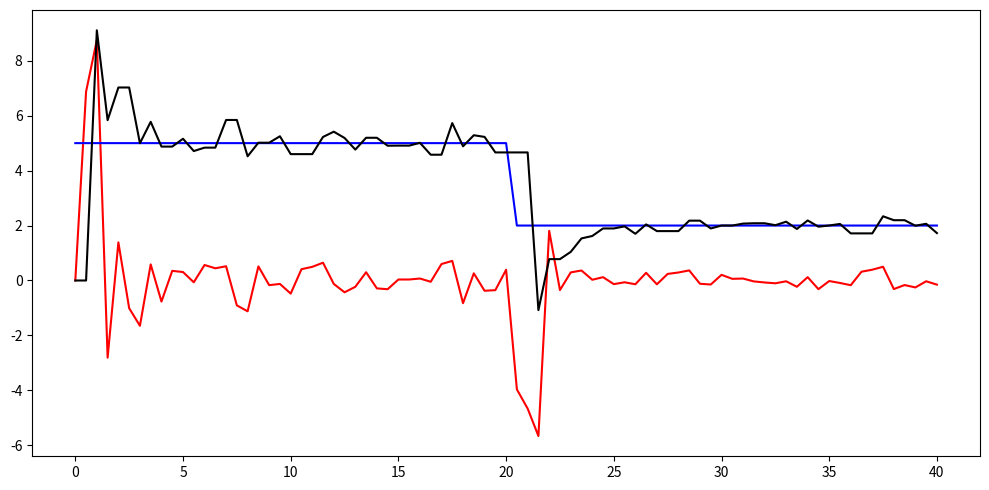

Reproduce this figure in Python.
# Allowed imports
import random
import numpy as np

# Must have this installed
import matplotlib.pyplot as plt

# Helper Function: Computes `Error`
#   between target and state (of device)
#
#   Example:
#       current_error
#           = error_value(current_target, current_dev_state)
def error_value(target, state):
    return target - state

## Finish this class by adding to the
#    `` Functions...
class Controller(object):
    # Default constructor
    def __init__(self):
        # States of current and old actions
        self.current_action = 0
        self.old_action = 0
        self.older_action = 0

        # Optional integral error term
        self.integral = 0

    ############ FINISH THIS FUNCTION #################
    def ReturnAction(self, older_time: float,
                        old_time: float,
                        current_time: float,

                        older_target: float,
                        old_target: float,
                        current_target: float,

                        older_dev_state: float,
                        old_dev_state: float,
                        current_dev_state: float) -> float:
        # Simplest (P controller with gain=1)
        '''
        current_error = error_value(current_target, current_dev_state)
        return current_error
        '''


        # PID

        e = error_value(current_target, current_dev_state)
        e_old = error_value(old_target, old_dev_state)
        dt = current_time - old_time

        Kp = 1
        KI = 0.75
        KD = 0.05
        self.integral = self.integral + e*dt

        return Kp*e + KD*(e-e_old)/dt + KI*self.integral



        # PID - Alt (more complex version in terms of differential actions)
        '''
        Kp = 1
        KI = 0.75
        KD = 0.05
        dt = current_time - old_time
        A0 = Kp + KI*dt + KD/dt
        A1 = -Kp - 2*KD/dt
        A2 = KD/dt
        e = error_value(current_target, current_dev_state)
        e_old = error_value(old_target, old_dev_state)
        e_older = error_value(older_target, older_dev_state)
        return self.current_action + A0*e + A1*e_old + A2*e_older
        '''

        # P controller
        '''
        e = error_value(current_target, current_dev_state)
        Kp = 0.5
        return Kp*e
        '''

        # PI controller
        '''
        e = error_value(current_target, current_dev_state)
        dt = current_time - old_time
        Kp = 0.75
        KI = 0.5
        self.integral = self.integral + e*dt
        return Kp*e + KI*self.integral
        '''


    ## DO NOT MODIFY THIS SECTION
    #   This is automatically called in the simulation loop
    def setAction(self, action: float):
        self.older_action = self.old_action
        self.old_action = self.current_action
        self.current_action = action

## END Controller Class


## Target Signal Class
class Target(object):
    # Default Constructor
    def __init__(self, ival: float):
        self.current_target = ival
        self.old_target = ival
        self.older_target = ival

    # Set and update targets
    def setTarget(self, target: float):
        self.older_target = self.old_target
        self.old_target = self.current_target
        self.current_target = target


## Time information
class Time(object):
    # Default Constructor
    def __init__(self):
        self.current_time = 0
        self.old_time = 0
        self.older_time = 0

    # Set and update targets
    def setTime(self, time: float):
        self.older_time = self.old_time
        self.old_time = self.current_time
        self.current_time = time


## Device Object
class Device(object):
    # Default Constructor
    def __init__(self):
        self.current_state = 0
        self.old_state = 0
        self.older_state = 0

    # Device state based on information from controller
    def setDeviceState(self, cont_obj: Controller):
        temp_state = cont_obj.current_action + self.current_state
        noise = random.uniform(0.9, 1.1)
        delay = random.randint(0,4)

        if (delay!=0):
            temp_state = temp_state*noise
        else:
            temp_state = self.current_state

        self.older_state = self.old_state
        self.old_state = self.current_state
        self.current_state = temp_state



if __name__=="__main__":
    # Test
    time_obj = Time()
    target_obj = Target(5)
    device_obj = Device()
    controller_obj = Controller()

    act_set = []
    dev_set = []
    x_set = []
    target_set = []
    error_set = []

    act_set.append(controller_obj.current_action)
    dev_set.append(device_obj.current_state)
    x_set.append(time_obj.current_time)
    target_set.append(target_obj.current_target)
    error_set.append(target_obj.current_target-device_obj.current_state)

    # simulation loop
    for i in range(0,80):
        new_time = (i+1)/2
        time_obj.setTime(new_time)

        if new_time > 20:
            target_obj.setTarget(2)

        action = controller_obj.ReturnAction(time_obj.older_time,
                              time_obj.old_time,
                              time_obj.current_time,

                              target_obj.older_target,
                              target_obj.old_target,
                              target_obj.current_target,

                              device_obj.older_state,
                              device_obj.old_state,
                              device_obj.current_state)
        controller_obj.setAction(action)

        device_obj.setDeviceState(controller_obj)

        dev_set.append(device_obj.current_state)
        act_set.append(controller_obj.current_action)
        x_set.append(time_obj.current_time)
        target_set.append(target_obj.current_target)
        error_set.append(target_obj.current_target-device_obj.current_state)

    # Avg Error Calc
    i=0
    sum = 0
    count = 0
    for e in error_set:

        if (x_set[i] >= 15 and x_set[i] < 20):
            count +=1
            sum +=e

        if (x_set[i] >= 35 and x_set[i] < 40):
            count+=1
            sum+=e
        i+=1

    print("Average Steady-State Error: " + str(sum/count))

    print("DONE")
    xvals = list(x_set)
    fig,ax = plt.subplots(figsize=(10,5))
    yvals = list(act_set)
    ax.plot(xvals,yvals,color='red',label='action')
    yvals = list(target_set)
    ax.plot(xvals,yvals,color='blue',label='target')
    yvals = list(dev_set)
    ax.plot(xvals,yvals,color='black',label='device')
    plt.tight_layout()
    plt.savefig("test_pid_simulator2.png")
    fig.show()
    print("\nDisplaying plot. Press enter to continue...(this closes the images)")
    input()
    plt.close()
